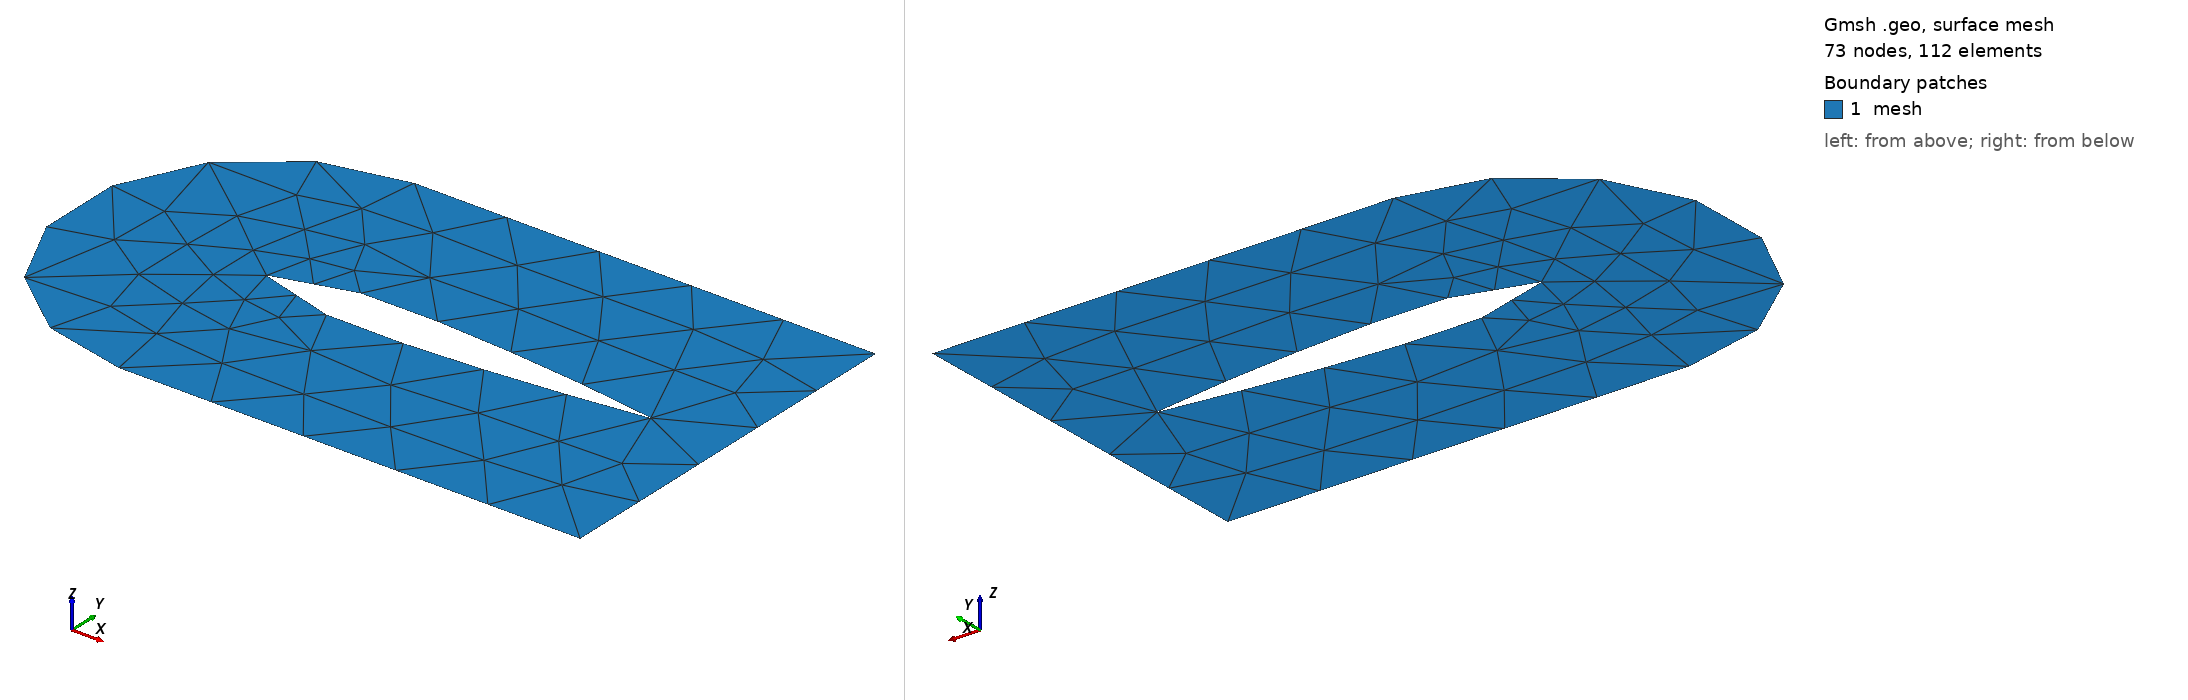

Gmsh geometry script, surface-meshed: 73 nodes, 112 surface elements. Boundary patches (legend numbers): 1 mesh. Left view from above one corner, right view from below the opposite corner. Legend entries are the model's physical surfaces. The drawing asked Gmsh for element sizes between 1% and 20% of the model's largest extent; the script's own settings can give other sizes.

=== naca2D.geo (drawn) ===
AIRFOIL = 0012;  // NACA airfoil name
CHORD = 1;       // Cord length
RESOLUTION = 5; // Half the number of points used to mesh the airfoil

MSH_SIZE_INNER = 1 * (CHORD / RESOLUTION);  // Size of the mesh on the surface of the airfoil
MSH_SIZE_OUTTER = 1;  // Size of the mesh on the outter border

HEIGHT = 0.5 * CHORD; // Height of the outter bountary
LENGTH = 1.2 * CHORD; // Length of the outter bountary

// ====================================

M = Floor(AIRFOIL / 1000) / 100;
P = Floor(AIRFOIL % 1000 / 100) / 10;
T = Floor(AIRFOIL % 100);
Macro y_naca
  If (M > 0 && P > 0)
    If (x < P)
      yc = M * (2*P*x - x^2) / P^2;
    Else
      yc = M * (1 - 2*P + 2*P*x - x^2) / (1 - P)^2;
    EndIf
  Else
    yc = 0;
  EndIf
  a1 =  0.2969 * Sqrt(x);
  a2 = -0.1260 * x;
  a3 = -0.3516 * x^2;
  a4 =  0.2843 * x^3;
  a5 = -0.1015 * x^4;
  /* a5 = -0.1036 * x^4; // for a closed trailing edge */
  yt = (a1 + a2 + a3 + a4 + a5) * T / 20;
Return

pts[0] = newp; Point(pts[0]) = {0, 0, 0, MSH_SIZE_INNER};
For k In {1:2*RESOLUTION - 1}
  If (k < RESOLUTION)
    x = k / RESOLUTION;
    Call y_naca;
    y = yc + yt;
  Else
    x = 2 - k / RESOLUTION;
    Call y_naca;
    y = yc - yt;
  EndIf
  pts[k] = newp; Point(pts[k]) = {x * CHORD, y * CHORD, 0, MSH_SIZE_INNER};
  lines[k - 1] = newl; Line(lines[k - 1]) = {pts[k - 1], pts[k]};
EndFor
lines[2*RESOLUTION - 1] = newl; Line(lines[2*RESOLUTION - 1]) = {pts[2 * RESOLUTION - 1], pts[0]};


p1 = newp; Point(p1) = {0,       HEIGHT, 0, MSH_SIZE_OUTTER};
p2 = newp; Point(p2) = {0,      -HEIGHT, 0, MSH_SIZE_OUTTER};
p3 = newp; Point(p3) = {LENGTH, -HEIGHT, 0, MSH_SIZE_OUTTER};
p4 = newp; Point(p4) = {LENGTH,  HEIGHT, 0, MSH_SIZE_OUTTER};
c1 = newl; Circle(c1) = {p1, pts[0], p2};
l2 = newl; Line(l2) = {p2, p3};
l3 = newl; Line(l3) = {p3, p4};
l4 = newl; Line(l4) = {p4, p1};


naca_ll = newll; Line Loop(naca_ll) = lines[];    Physical Curve(10) = lines[];      // WALL
out_ll = newll; Line Loop(out_ll) = {l2, l3, l4}; Physical Curve(20) = {l2, l3, l4}; // OUTFLOW
in_ll = newll; Line Loop(in_ll) = {c1};           Physical Curve(30) = {c1};         // INFLOW

mesh_s = news; Plane Surface(mesh_s) = {naca_ll, in_ll, out_ll};
Physical Surface("mesh") = {mesh_s};
